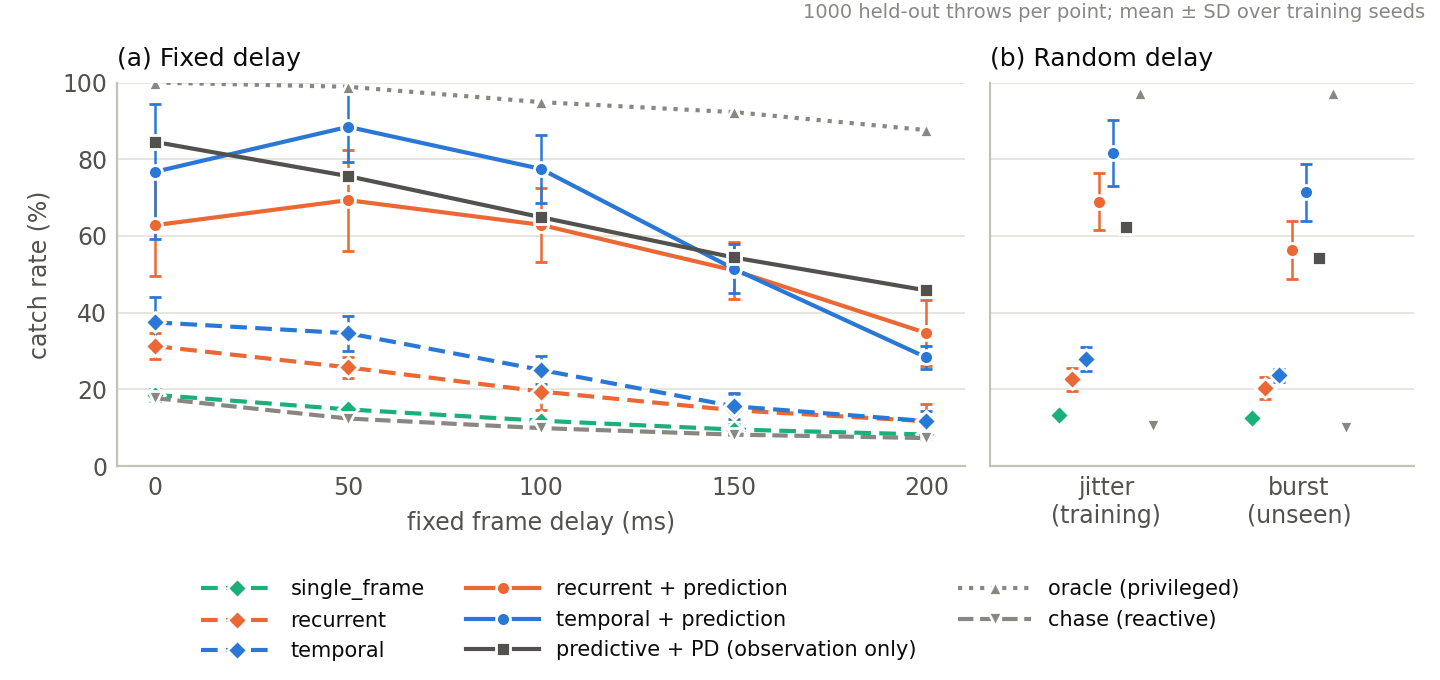

Values plotted in this chart, from the file beside it:
controller, seed, delay, success_rate, mean_return, mean_miss_distance, mean_obs_age, max_obs_age, mean_capture_interval, discard_fraction, seconds
single_frame, 0, none, 0.202, -0.01875, 0.4212, 0.01689, 0.03333, 0.03333, 0.0, 26.1
single_frame, 0, 0.05, 0.164, -0.1038, 0.4652, 0.06686, 0.08333, 0.03333, 0.0, 26.2
single_frame, 0, 0.1, 0.129, -0.1812, 0.5068, 0.1169, 0.1333, 0.03333, 0.0, 26.7
single_frame, 0, 0.15, 0.111, -0.2372, 0.544, 0.1668, 0.1833, 0.03333, 0.0, 26.2
single_frame, 0, 0.2, 0.093, -0.2876, 0.5762, 0.2169, 0.2333, 0.03333, 0.0, 26.4
single_frame, 0, jitter, 0.148, -0.1486, 0.4932, 0.08833, 0.2217, 0.05375, 0.3613, 26.1
single_frame, 0, burst, 0.135, -0.1881, 0.5174, 0.1017, 0.2333, 0.06037, 0.4198, 26.5
single_frame, 1, none, 0.169, -0.08067, 0.4532, 0.01689, 0.03333, 0.03333, 0.0, 25.8
single_frame, 1, 0.05, 0.135, -0.1765, 0.5075, 0.06686, 0.08333, 0.03333, 0.0, 25.8
single_frame, 1, 0.1, 0.113, -0.2539, 0.5576, 0.1169, 0.1333, 0.03333, 0.0, 26.1
single_frame, 1, 0.15, 0.088, -0.3272, 0.6036, 0.1668, 0.1833, 0.03333, 0.0, 26.2
single_frame, 1, 0.2, 0.076, -0.3755, 0.6425, 0.2169, 0.2333, 0.03333, 0.0, 26.4
single_frame, 1, jitter, 0.126, -0.218, 0.5371, 0.08833, 0.2217, 0.05375, 0.3613, 26.3
single_frame, 1, burst, 0.12, -0.2468, 0.5584, 0.1017, 0.2333, 0.06037, 0.4198, 25.8
single_frame, 2, none, 0.186, -0.03278, 0.4245, 0.01689, 0.03333, 0.03333, 0.0, 26.8
single_frame, 2, 0.05, 0.144, -0.1332, 0.4789, 0.06686, 0.08333, 0.03333, 0.0, 26.3
single_frame, 2, 0.1, 0.113, -0.2177, 0.5303, 0.1169, 0.1333, 0.03333, 0.0, 26.2
single_frame, 2, 0.15, 0.087, -0.2873, 0.5748, 0.1668, 0.1833, 0.03333, 0.0, 25.3
single_frame, 2, 0.2, 0.078, -0.3315, 0.6123, 0.2169, 0.2333, 0.03333, 0.0, 26.1
single_frame, 2, jitter, 0.127, -0.1834, 0.5101, 0.08833, 0.2217, 0.05375, 0.3613, 25.2
single_frame, 2, burst, 0.118, -0.2136, 0.5301, 0.1017, 0.2333, 0.06037, 0.4198, 24.8
recurrent, 0, none, 0.351, 0.2597, 0.3175, 0.01689, 0.03333, 0.03333, 0.0, 31.0
recurrent, 0, 0.05, 0.285, 0.1362, 0.3693, 0.06686, 0.08333, 0.03333, 0.0, 32.3
recurrent, 0, 0.1, 0.219, 0.008638, 0.4257, 0.1169, 0.1333, 0.03333, 0.0, 31.3
recurrent, 0, 0.15, 0.167, -0.1015, 0.4812, 0.1668, 0.1833, 0.03333, 0.0, 32.0
recurrent, 0, 0.2, 0.136, -0.1814, 0.5301, 0.2169, 0.2333, 0.03333, 0.0, 31.6
recurrent, 0, jitter, 0.237, 0.04313, 0.4061, 0.08833, 0.2217, 0.05375, 0.3613, 31.4
recurrent, 0, burst, 0.205, -0.02358, 0.4368, 0.1017, 0.2333, 0.06037, 0.4198, 31.9
recurrent, 1, none, 0.292, 0.1674, 0.3388, 0.01689, 0.03333, 0.03333, 0.0, 32.9
recurrent, 1, 0.05, 0.256, 0.09742, 0.366, 0.06686, 0.08333, 0.03333, 0.0, 32.0
recurrent, 1, 0.1, 0.224, 0.01814, 0.4043, 0.1169, 0.1333, 0.03333, 0.0, 31.6
recurrent, 1, 0.15, 0.172, -0.09464, 0.457, 0.1668, 0.1833, 0.03333, 0.0, 32.0
recurrent, 1, 0.2, 0.15, -0.1813, 0.519, 0.2169, 0.2333, 0.03333, 0.0, 32.1
recurrent, 1, jitter, 0.25, 0.05674, 0.3917, 0.08833, 0.2217, 0.05375, 0.3613, 31.7
recurrent, 1, burst, 0.23, 0.00413, 0.4214, 0.1017, 0.2333, 0.06037, 0.4198, 31.7
recurrent, 2, none, 0.295, 0.1535, 0.3488, 0.01689, 0.03333, 0.03333, 0.0, 33.2
recurrent, 2, 0.05, 0.231, 0.0002711, 0.4272, 0.06686, 0.08333, 0.03333, 0.0, 31.8
recurrent, 2, 0.1, 0.14, -0.2112, 0.5435, 0.1169, 0.1333, 0.03333, 0.0, 32.1
recurrent, 2, 0.15, 0.098, -0.3818, 0.6843, 0.1668, 0.1833, 0.03333, 0.0, 31.7
recurrent, 2, 0.2, 0.065, -0.5328, 0.8327, 0.2169, 0.2333, 0.03333, 0.0, 31.9
recurrent, 2, jitter, 0.192, -0.09614, 0.4811, 0.08833, 0.2217, 0.05375, 0.3613, 32.5
recurrent, 2, burst, 0.173, -0.1433, 0.5049, 0.1017, 0.2333, 0.06037, 0.4198, 32.4
temporal, 0, none, 0.356, 0.263, 0.318, 0.01689, 0.03333, 0.03333, 0.0, 32.9
temporal, 0, 0.05, 0.354, 0.2422, 0.3333, 0.06686, 0.08333, 0.03333, 0.0, 32.7
temporal, 0, 0.1, 0.278, 0.108, 0.3794, 0.1169, 0.1333, 0.03333, 0.0, 33.2
temporal, 0, 0.15, 0.193, -0.04198, 0.4366, 0.1668, 0.1833, 0.03333, 0.0, 31.5
temporal, 0, 0.2, 0.137, -0.1615, 0.4992, 0.2169, 0.2333, 0.03333, 0.0, 32.9
temporal, 0, jitter, 0.286, 0.1335, 0.3633, 0.08833, 0.2217, 0.05375, 0.3613, 33.6
temporal, 0, burst, 0.256, 0.06652, 0.3938, 0.1017, 0.2333, 0.06037, 0.4198, 32.0
temporal, 1, none, 0.447, 0.3764, 0.299, 0.01689, 0.03333, 0.03333, 0.0, 33.6
temporal, 1, 0.05, 0.388, 0.2944, 0.3249, 0.06686, 0.08333, 0.03333, 0.0, 32.4
temporal, 1, 0.1, 0.266, 0.09035, 0.3941, 0.1169, 0.1333, 0.03333, 0.0, 32.2
temporal, 1, 0.15, 0.127, -0.1906, 0.5196, 0.1668, 0.1833, 0.03333, 0.0, 31.8
temporal, 1, 0.2, 0.088, -0.3285, 0.6069, 0.2169, 0.2333, 0.03333, 0.0, 32.5
temporal, 1, jitter, 0.308, 0.1526, 0.3677, 0.08833, 0.2217, 0.05375, 0.3613, 33.1
temporal, 1, burst, 0.232, 0.02155, 0.4129, 0.1017, 0.2333, 0.06037, 0.4198, 33.1
temporal, 2, none, 0.321, 0.1919, 0.3485, 0.01689, 0.03333, 0.03333, 0.0, 33.0
temporal, 2, 0.05, 0.297, 0.1518, 0.3586, 0.06686, 0.08333, 0.03333, 0.0, 33.1
temporal, 2, 0.1, 0.208, 0.00238, 0.4111, 0.1169, 0.1333, 0.03333, 0.0, 31.7
temporal, 2, 0.15, 0.148, -0.1226, 0.4712, 0.1668, 0.1833, 0.03333, 0.0, 32.8
... 101 more rows
